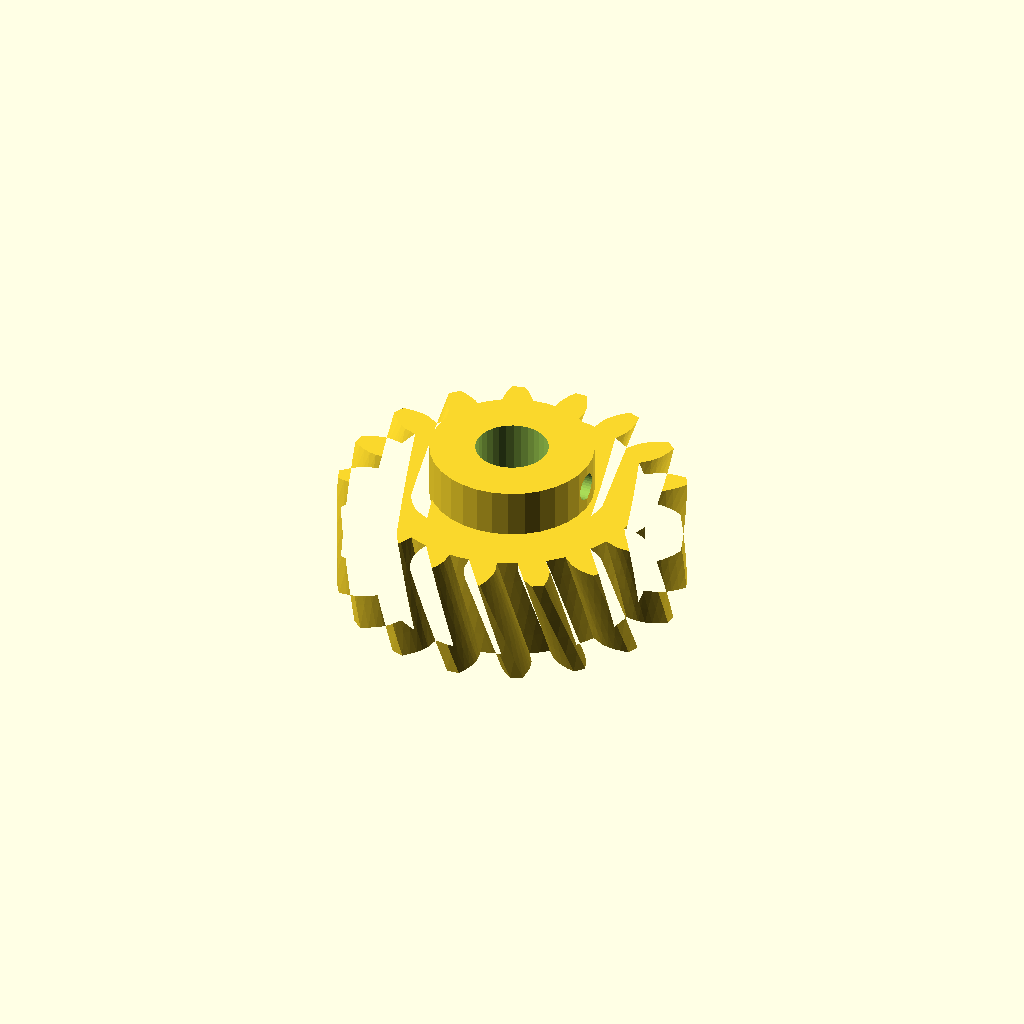
Cell 1: the model at its default parameters.
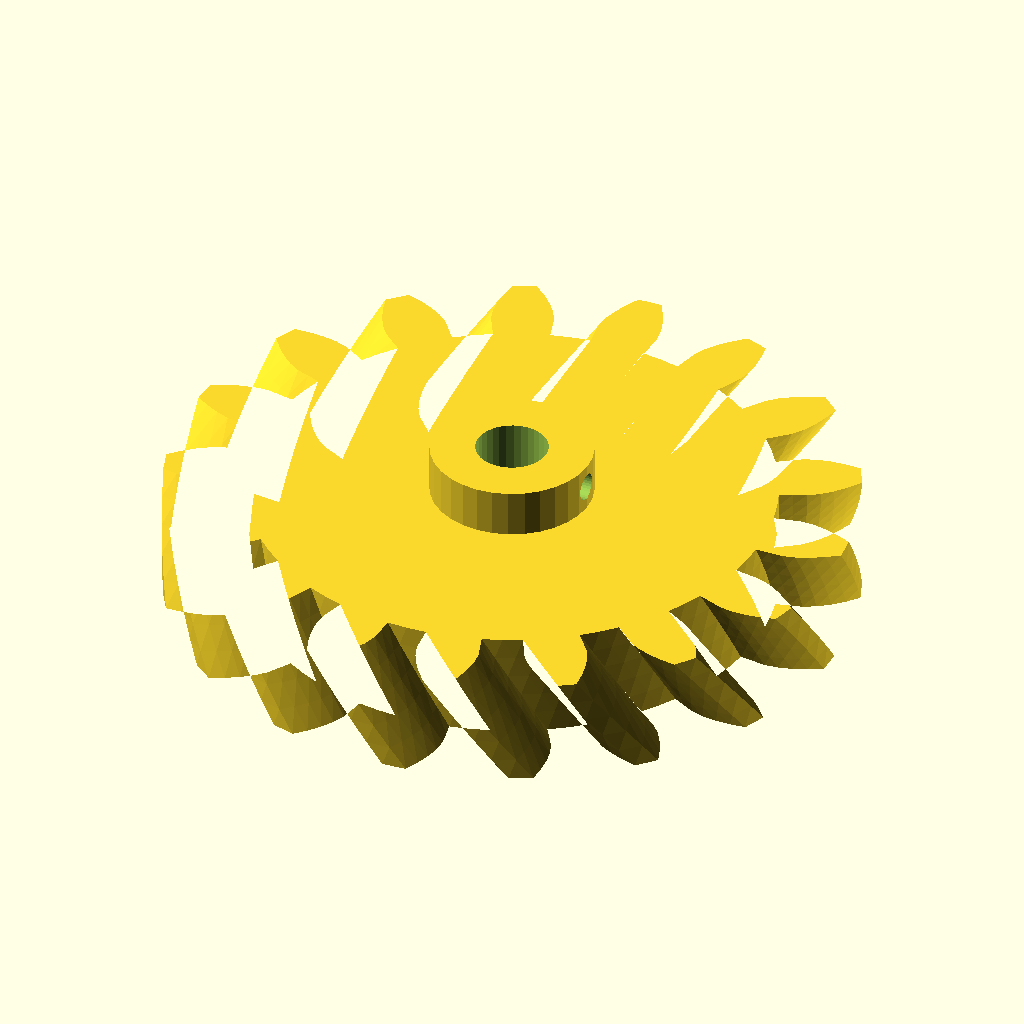
Cell 2 — gear_module set to 6, the other parameters unchanged.
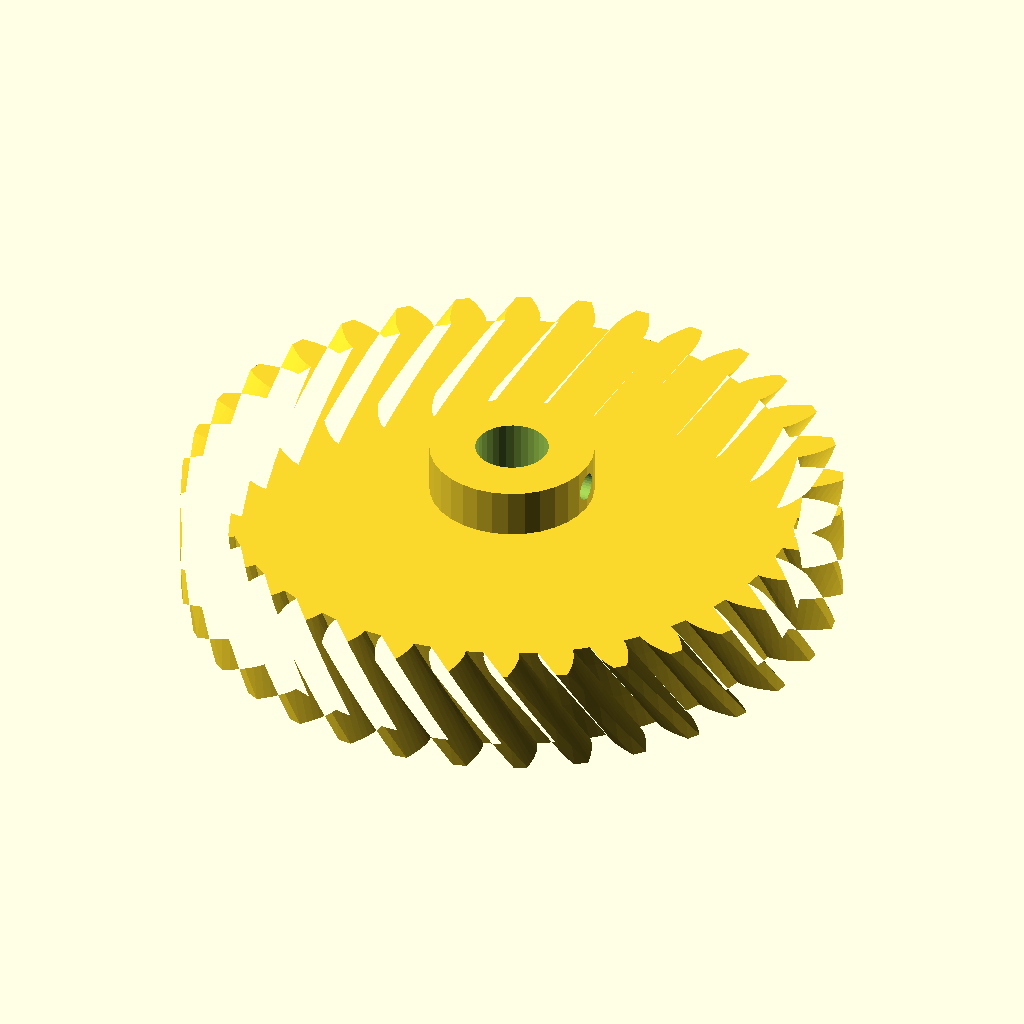
Cell 3 — tooth_count set to 34, the other parameters unchanged.
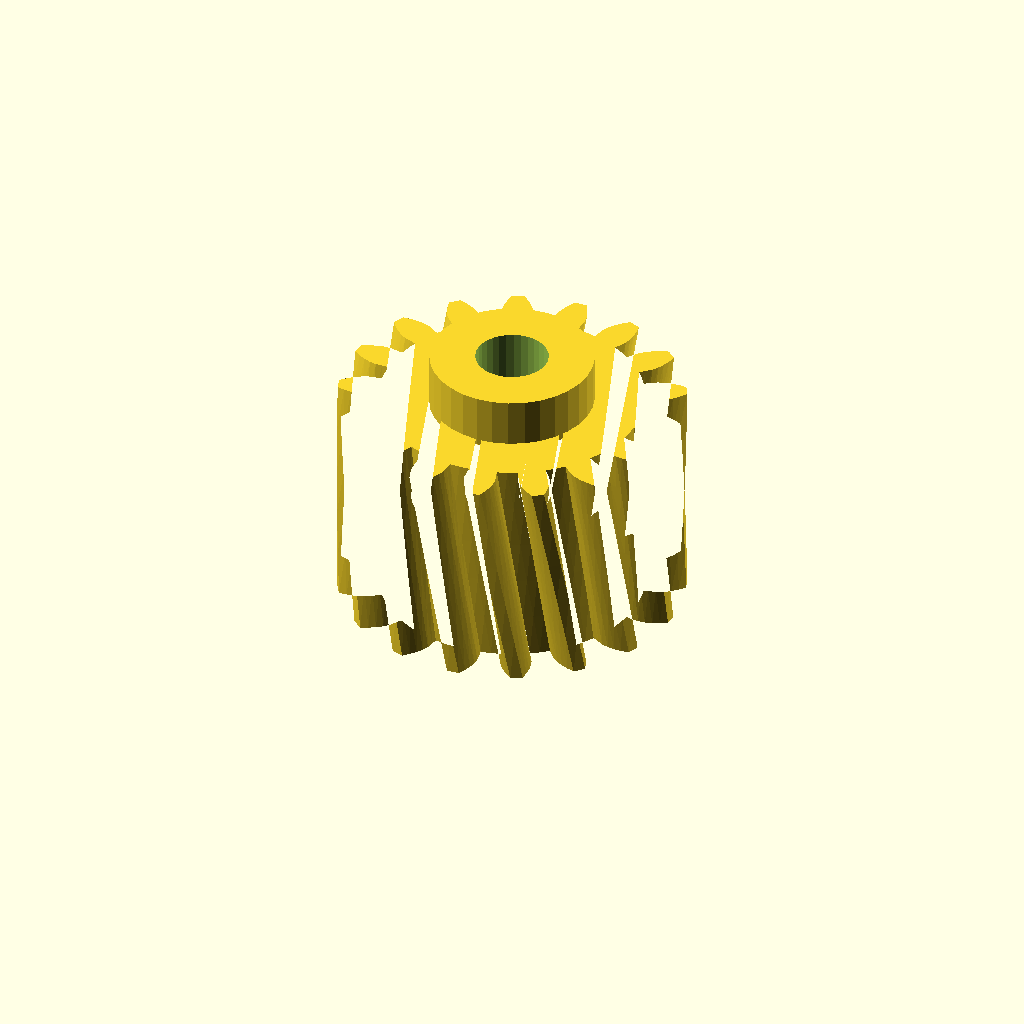
Cell 4: the same model with gear_w = 36.
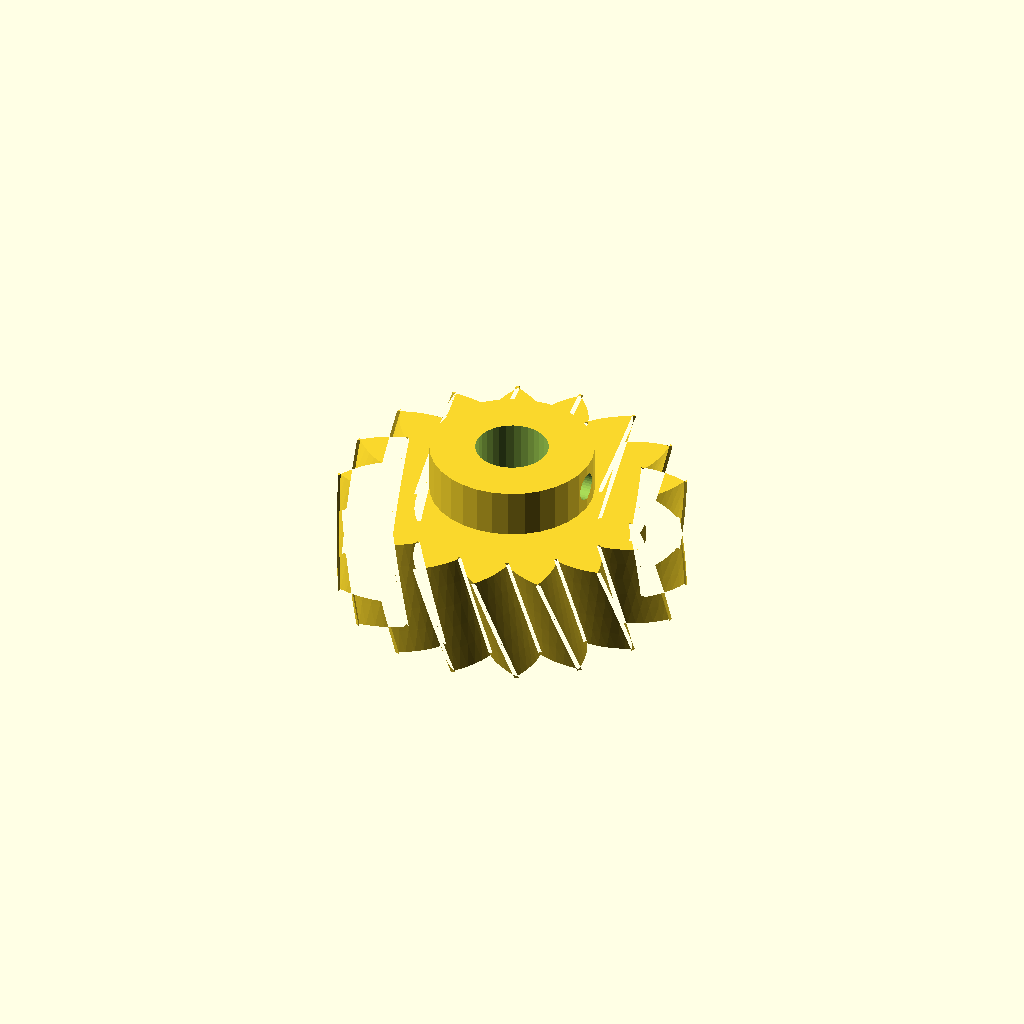
Cell 5: the same model with pa = 40.
All cells are drawn from one camera (rotation 55°, 0°, 25°, orthographic, colour scheme Cornfield), so only the parameter changes between them.
OpenSCAD source file optional_data/gen2/helicalgears/part_0031.scad:
$fn = 32;

// ----------------------------------------------------------------------
// Helical gear: m=3 z=17, helix 20 deg, 57 mm x 26 mm
// ----------------------------------------------------------------------

// --- parameters (mm) ---
gear_module = 3;          // normal module
tooth_count = 17;         // number of teeth
gear_w = 18;              // face width
pa = 20;                  // pressure angle, deg
helix = 20;               // helix angle, deg
twist = 14.12;            // total twist over the face, deg
slices = 5;               // twist divisions
bore = 12;                // shaft bore
hub_dia = 27;             // hub diameter
hub_len = 8;              // hub above the face
set_d = 4.5;              // set screw tap hole
set_z = 22;               // set screw height

/* --- involute profile --- */
pitch_r = gear_module * tooth_count / 2;
base_r = pitch_r * cos(pa);
tip_r = pitch_r + gear_module;
root_r = pitch_r - 1.25 * gear_module;
flank_steps = 6;

function inv_deg(a) = (tan(a) - a * PI / 180) * 180 / PI;
function flank_r(i) = root_r + (tip_r - root_r) * i / flank_steps;
function half_angle(r) = 90 / tooth_count + inv_deg(pa) - inv_deg(acos(min(1, base_r / r)));
function tooth_pt(k, i, side) =
    let (r = flank_r(i), a = k * 360 / tooth_count + side * half_angle(r))
    [r * cos(a), r * sin(a)];

module tooth_profile() {
  polygon(points = [
    for (k = [0 : tooth_count - 1])
      each [
        for (i = [0 : flank_steps]) tooth_pt(k, i, -1),
        for (i = [flank_steps : -1 : 0]) tooth_pt(k, i, 1),
        let (ta = (k + 0.5) * 360 / tooth_count)
          [root_r * cos(ta), root_r * sin(ta)]
      ]
  ]);
}

module gear_disc() {
  linear_extrude(height = gear_w, twist = twist, slices = slices) tooth_profile();
}

module hub_boss() {
  translate([0, 0, gear_w - 1]) cylinder(h = hub_len + 1, d = hub_dia);
}

difference() {
  union() {
    gear_disc();
    hub_boss();
  }
  translate([0, 0, -1]) cylinder(h = gear_w + hub_len + 3, d = bore);
  /* set screw, drilled radially */
  translate([-1, 0, set_z]) rotate([0, 90, 0]) cylinder(h = hub_dia / 2 + 3, d = set_d);
}
Customizer parameters (derived from the source; name, type, default, range or options):
gear_module: number, default 3
tooth_count: number, default 17
gear_w: number, default 18
pa: number, default 20
helix: number, default 20
twist: number, default 14.12
slices: number, default 5
bore: number, default 12
hub_dia: number, default 27
hub_len: number, default 8
set_d: number, default 4.5
set_z: number, default 22
flank_steps: number, default 6
